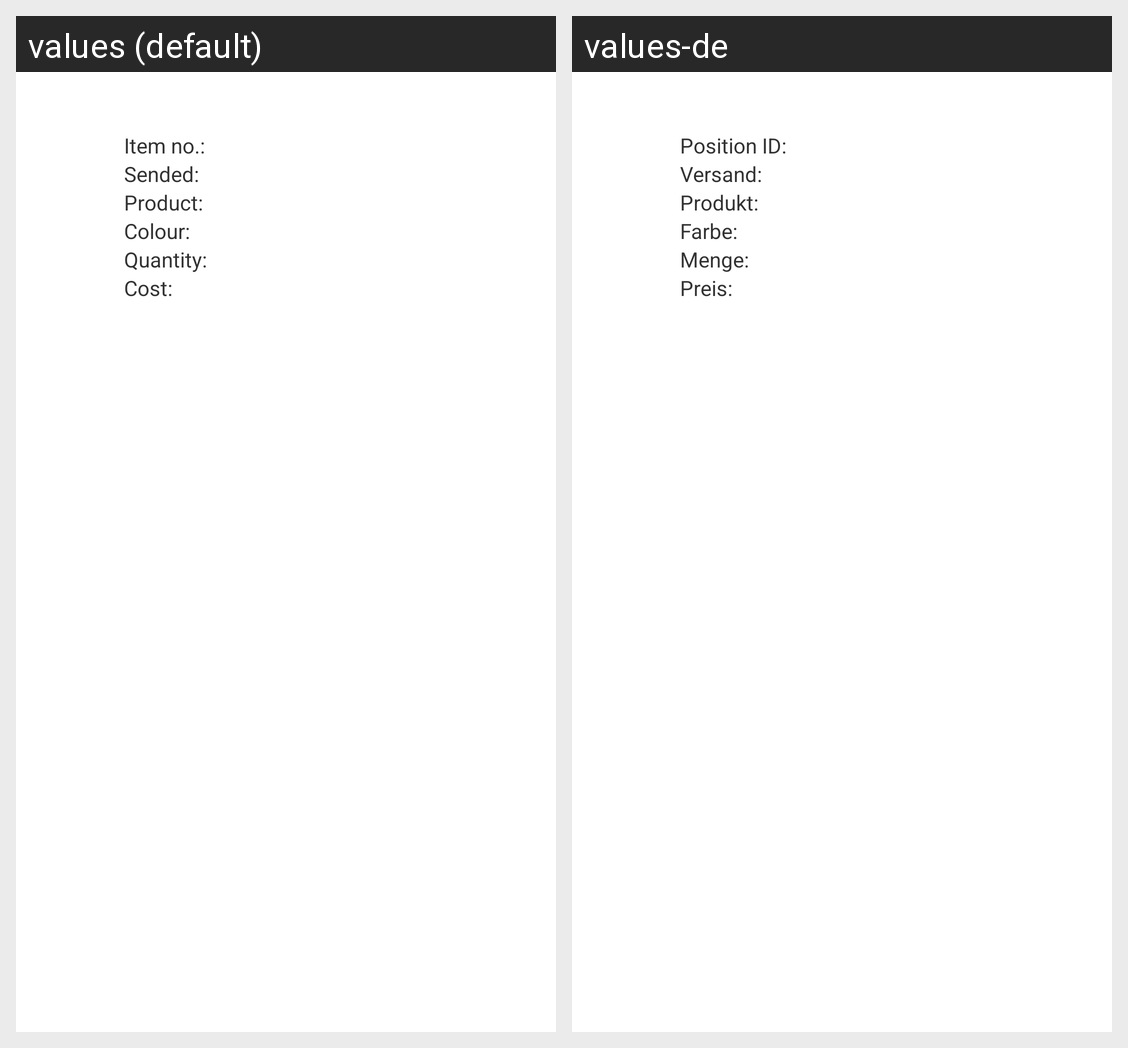

The Android screen above is rendered under two locales of the same app. Produce the string resources it draws, with the default and per-locale values.
Android screen res/layout/bestellung_bestellpositionen.xml rendered under 2 locales, left to right: values (default), values-de. Device: Nexus 5 (rendered at 1080×1920; each locale shown at half size, 540×960, under a caption strip naming it); theme AppTheme.
Strings drawn on this screen, with the default value and each locale's value (text and hints the layout hard-codes, and strings that could not be matched under every locale, appear in the picture but are not listed):

b_bestellposition_id
  values: Item no.:
  values-de: Position ID:

b_bestellposition_datum
  values: Sended:
  values-de: Versand:

b_bestellposition_produkt_bezeichnung
  values: Product:
  values-de: Produkt:

b_bestellposition_produkt_farbe
  values: Colour:
  values-de: Farbe:

b_bestellposition_menge
  values: Quantity:
  values-de: Menge:

b_bestellposition_produkt_preis
  values: Cost:
  values-de: Preis:
